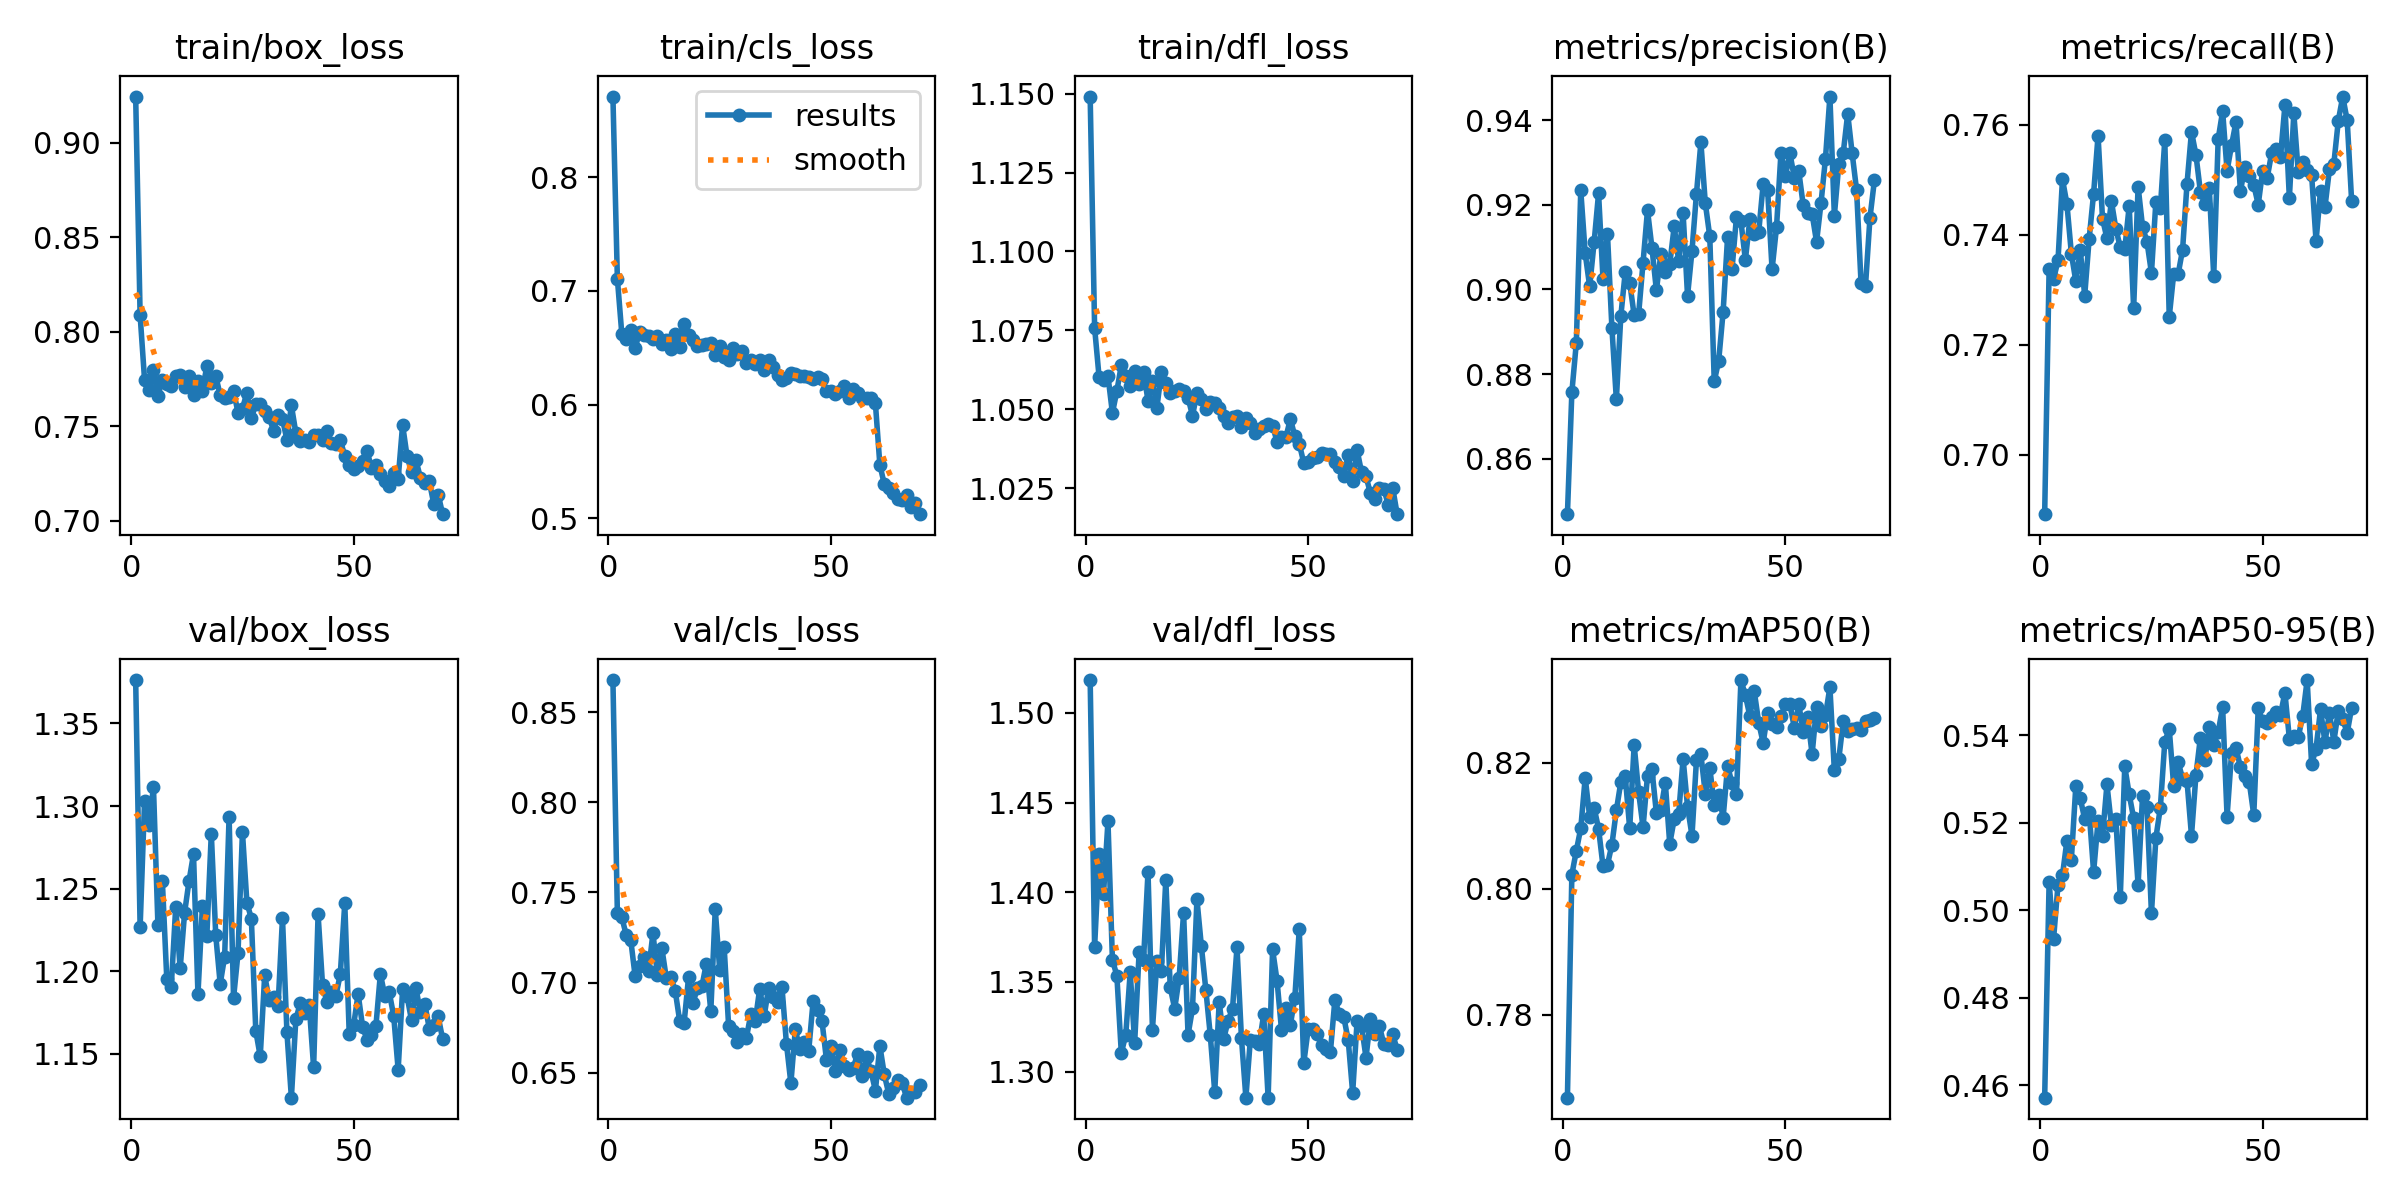

The data file committed next to this chart (first rows):
epoch, time, train/box_loss, train/cls_loss, train/dfl_loss, metrics/precision(B), metrics/recall(B), metrics/mAP50(B), metrics/mAP50-95(B), val/box_loss, val/cls_loss, val/dfl_loss, lr/pg0, lr/pg1, lr/pg2
1, 104.3, 0.9246, 0.871, 1.149, 0.8469, 0.6892, 0.7669, 0.4571, 1.376, 0.8678, 1.518, 0.06688, 0.0001664, 0.0001664
2, 196.8, 0.8088, 0.7109, 1.076, 0.8757, 0.7338, 0.8023, 0.5065, 1.227, 0.7387, 1.37, 0.03371, 0.0003284, 0.0003284
3, 287.6, 0.7745, 0.6622, 1.06, 0.8873, 0.7319, 0.806, 0.4934, 1.303, 0.7361, 1.421, 0.0005367, 0.0004856, 0.0004856
4, 367.4, 0.769, 0.6576, 1.059, 0.9234, 0.7353, 0.8096, 0.5058, 1.288, 0.7264, 1.399, 0.0004788, 0.0004788, 0.0004788
5, 451.6, 0.7795, 0.6653, 1.061, 0.9085, 0.7501, 0.8176, 0.508, 1.312, 0.7238, 1.44, 0.0004717, 0.0004717, 0.0004717
6, 541.8, 0.766, 0.6501, 1.049, 0.9007, 0.7456, 0.8114, 0.5159, 1.228, 0.7034, 1.362, 0.0004646, 0.0004646, 0.0004646
7, 633.2, 0.7745, 0.6635, 1.056, 0.9111, 0.7366, 0.8128, 0.5116, 1.254, 0.7093, 1.354, 0.0004576, 0.0004576, 0.0004576
8, 721, 0.7725, 0.6616, 1.064, 0.9227, 0.7316, 0.8095, 0.5283, 1.195, 0.7141, 1.31, 0.0004505, 0.0004505, 0.0004505
9, 810.1, 0.7711, 0.6605, 1.061, 0.9025, 0.7372, 0.8036, 0.5256, 1.191, 0.7064, 1.321, 0.0004434, 0.0004434, 0.0004434
10, 898.1, 0.7767, 0.6575, 1.057, 0.9131, 0.729, 0.8038, 0.5208, 1.239, 0.7275, 1.355, 0.0004364, 0.0004364, 0.0004364
11, 986.7, 0.7771, 0.66, 1.062, 0.8909, 0.7393, 0.807, 0.5225, 1.202, 0.7044, 1.316, 0.0004293, 0.0004293, 0.0004293
12, 1076, 0.7706, 0.6535, 1.058, 0.874, 0.7475, 0.8124, 0.5087, 1.235, 0.719, 1.367, 0.0004222, 0.0004222, 0.0004222
13, 1164, 0.7767, 0.6572, 1.062, 0.8937, 0.758, 0.8169, 0.5204, 1.255, 0.7025, 1.362, 0.0004151, 0.0004151, 0.0004151
14, 1254, 0.7664, 0.6489, 1.053, 0.9041, 0.7429, 0.8178, 0.5169, 1.271, 0.703, 1.411, 0.0004081, 0.0004081, 0.0004081
15, 1341, 0.7741, 0.6624, 1.059, 0.9016, 0.7393, 0.8096, 0.5287, 1.186, 0.6955, 1.323, 0.000401, 0.000401, 0.000401
16, 1432, 0.7685, 0.6507, 1.051, 0.8939, 0.7461, 0.8228, 0.5194, 1.239, 0.6788, 1.362, 0.0003939, 0.0003939, 0.0003939
17, 1519, 0.782, 0.6712, 1.062, 0.8941, 0.7411, 0.8153, 0.5208, 1.222, 0.6777, 1.356, 0.0003869, 0.0003869, 0.0003869
18, 1579, 0.7731, 0.6609, 1.058, 0.9064, 0.7377, 0.8097, 0.503, 1.283, 0.7029, 1.407, 0.0003798, 0.0003798, 0.0003798
19, 1628, 0.7764, 0.6566, 1.055, 0.9187, 0.7373, 0.8179, 0.5329, 1.222, 0.6889, 1.347, 0.0003727, 0.0003727, 0.0003727
20, 1678, 0.7666, 0.6517, 1.056, 0.9098, 0.7453, 0.8189, 0.5265, 1.192, 0.6968, 1.335, 0.0003656, 0.0003656, 0.0003656
21, 1726, 0.7647, 0.6525, 1.056, 0.8998, 0.7266, 0.812, 0.521, 1.209, 0.6979, 1.352, 0.0003586, 0.0003586, 0.0003586
22, 1775, 0.7654, 0.6537, 1.056, 0.9084, 0.7488, 0.8125, 0.5058, 1.294, 0.7106, 1.389, 0.0003515, 0.0003515, 0.0003515
23, 1834, 0.7688, 0.6546, 1.054, 0.9041, 0.7414, 0.8168, 0.5262, 1.184, 0.684, 1.321, 0.0003444, 0.0003444, 0.0003444
24, 1885, 0.7571, 0.6433, 1.048, 0.906, 0.7387, 0.8071, 0.5237, 1.211, 0.7407, 1.335, 0.0003374, 0.0003374, 0.0003374
25, 1933, 0.7594, 0.6515, 1.055, 0.9149, 0.7331, 0.8111, 0.4993, 1.284, 0.7071, 1.396, 0.0003303, 0.0003303, 0.0003303
26, 1981, 0.7677, 0.6423, 1.053, 0.9068, 0.746, 0.8118, 0.5165, 1.242, 0.7199, 1.37, 0.0003232, 0.0003232, 0.0003232
27, 2029, 0.7541, 0.6391, 1.05, 0.9181, 0.7448, 0.8206, 0.5234, 1.232, 0.6762, 1.346, 0.0003161, 0.0003161, 0.0003161
28, 2077, 0.7617, 0.6501, 1.052, 0.8985, 0.7572, 0.813, 0.5385, 1.164, 0.6731, 1.32, 0.0003091, 0.0003091, 0.0003091
29, 2126, 0.7616, 0.6444, 1.052, 0.9091, 0.7251, 0.8084, 0.5414, 1.148, 0.6671, 1.289, 0.000302, 0.000302, 0.000302
30, 2174, 0.7583, 0.6473, 1.05, 0.9225, 0.7329, 0.8204, 0.5284, 1.198, 0.6712, 1.339, 0.0002949, 0.0002949, 0.0002949
31, 2222, 0.7548, 0.637, 1.048, 0.9348, 0.7328, 0.8213, 0.5338, 1.183, 0.6693, 1.318, 0.0002879, 0.0002879, 0.0002879
32, 2271, 0.7477, 0.6389, 1.046, 0.9203, 0.7373, 0.815, 0.5301, 1.184, 0.6826, 1.328, 0.0002808, 0.0002808, 0.0002808
33, 2319, 0.7557, 0.6354, 1.048, 0.9125, 0.7493, 0.8192, 0.5295, 1.179, 0.6788, 1.335, 0.0002737, 0.0002737, 0.0002737
34, 2367, 0.7538, 0.6394, 1.048, 0.8783, 0.7587, 0.8132, 0.517, 1.232, 0.6967, 1.369, 0.0002666, 0.0002666, 0.0002666
35, 2414, 0.7428, 0.6305, 1.044, 0.8831, 0.7545, 0.8149, 0.5309, 1.163, 0.6814, 1.319, 0.0002596, 0.0002596, 0.0002596
36, 2462, 0.761, 0.639, 1.047, 0.8947, 0.7478, 0.8113, 0.5395, 1.123, 0.6973, 1.286, 0.0002525, 0.0002525, 0.0002525
37, 2511, 0.7465, 0.6333, 1.046, 0.9123, 0.7456, 0.8194, 0.5343, 1.171, 0.6918, 1.318, 0.0002454, 0.0002454, 0.0002454
38, 2558, 0.7421, 0.6261, 1.043, 0.9048, 0.7485, 0.8168, 0.542, 1.181, 0.6895, 1.317, 0.0002384, 0.0002384, 0.0002384
39, 2607, 0.7425, 0.622, 1.044, 0.9172, 0.7325, 0.815, 0.5379, 1.175, 0.6975, 1.315, 0.0002313, 0.0002313, 0.0002313
40, 2654, 0.7414, 0.6237, 1.045, 0.9161, 0.7574, 0.8331, 0.5407, 1.18, 0.6662, 1.332, 0.0002242, 0.0002242, 0.0002242
41, 2703, 0.7452, 0.6279, 1.045, 0.907, 0.7624, 0.8307, 0.5464, 1.142, 0.6442, 1.286, 0.0002171, 0.0002171, 0.0002171
42, 2751, 0.7453, 0.6269, 1.045, 0.9166, 0.7516, 0.8274, 0.5214, 1.234, 0.6741, 1.368, 0.0002101, 0.0002101, 0.0002101
43, 2798, 0.7427, 0.625, 1.04, 0.9131, 0.7562, 0.8313, 0.5359, 1.192, 0.6629, 1.351, 0.000203, 0.000203, 0.000203
44, 2847, 0.7475, 0.6248, 1.041, 0.9136, 0.7605, 0.8263, 0.5372, 1.181, 0.6673, 1.324, 0.0001959, 0.0001959, 0.0001959
45, 2895, 0.741, 0.6246, 1.041, 0.9249, 0.748, 0.8231, 0.5327, 1.187, 0.6619, 1.335, 0.0001889, 0.0001889, 0.0001889
46, 2943, 0.7403, 0.6226, 1.047, 0.9236, 0.7522, 0.8278, 0.5308, 1.185, 0.6898, 1.326, 0.0001818, 0.0001818, 0.0001818
47, 2991, 0.7427, 0.6246, 1.042, 0.9047, 0.7508, 0.8262, 0.5292, 1.198, 0.6846, 1.341, 0.0001747, 0.0001747, 0.0001747
48, 3038, 0.7342, 0.6222, 1.039, 0.9147, 0.7491, 0.8256, 0.5218, 1.241, 0.6785, 1.379, 0.0001676, 0.0001676, 0.0001676
49, 3086, 0.7292, 0.6116, 1.033, 0.9324, 0.7455, 0.8274, 0.5461, 1.162, 0.6571, 1.305, 0.0001606, 0.0001606, 0.0001606
50, 3134, 0.7271, 0.6122, 1.033, 0.9268, 0.7517, 0.8293, 0.5432, 1.167, 0.6648, 1.324, 0.0001535, 0.0001535, 0.0001535
51, 3182, 0.729, 0.6089, 1.035, 0.9323, 0.7503, 0.8292, 0.5427, 1.186, 0.6511, 1.324, 0.0001464, 0.0001464, 0.0001464
52, 3229, 0.7317, 0.6123, 1.035, 0.9264, 0.7548, 0.8255, 0.5441, 1.167, 0.6628, 1.321, 0.0001394, 0.0001394, 0.0001394
53, 3277, 0.7369, 0.616, 1.036, 0.9279, 0.7557, 0.8293, 0.5454, 1.159, 0.6535, 1.315, 0.0001323, 0.0001323, 0.0001323
54, 3325, 0.728, 0.6062, 1.036, 0.9199, 0.7541, 0.8249, 0.5447, 1.161, 0.6515, 1.313, 0.0001252, 0.0001252, 0.0001252
55, 3373, 0.7295, 0.6141, 1.036, 0.9181, 0.7635, 0.8272, 0.5497, 1.167, 0.6526, 1.311, 0.0001181, 0.0001181, 0.0001181
56, 3421, 0.7244, 0.6098, 1.033, 0.9179, 0.7467, 0.8213, 0.5393, 1.198, 0.6605, 1.34, 0.0001111, 0.0001111, 0.0001111
57, 3469, 0.7207, 0.6055, 1.032, 0.9112, 0.7621, 0.8288, 0.5399, 1.185, 0.6481, 1.332, 0.000104, 0.000104, 0.000104
58, 3517, 0.7183, 0.6057, 1.029, 0.9204, 0.7514, 0.8258, 0.5396, 1.187, 0.6585, 1.331, 9.69286e-05, 9.69286e-05, 9.69286e-05
59, 3564, 0.7251, 0.6062, 1.036, 0.9309, 0.7532, 0.8275, 0.5444, 1.173, 0.6508, 1.318, 8.98571e-05, 8.98571e-05, 8.98571e-05
60, 3612, 0.7222, 0.601, 1.027, 0.9456, 0.7518, 0.832, 0.5526, 1.14, 0.6401, 1.288, 8.27857e-05, 8.27857e-05, 8.27857e-05
... 10 more rows
